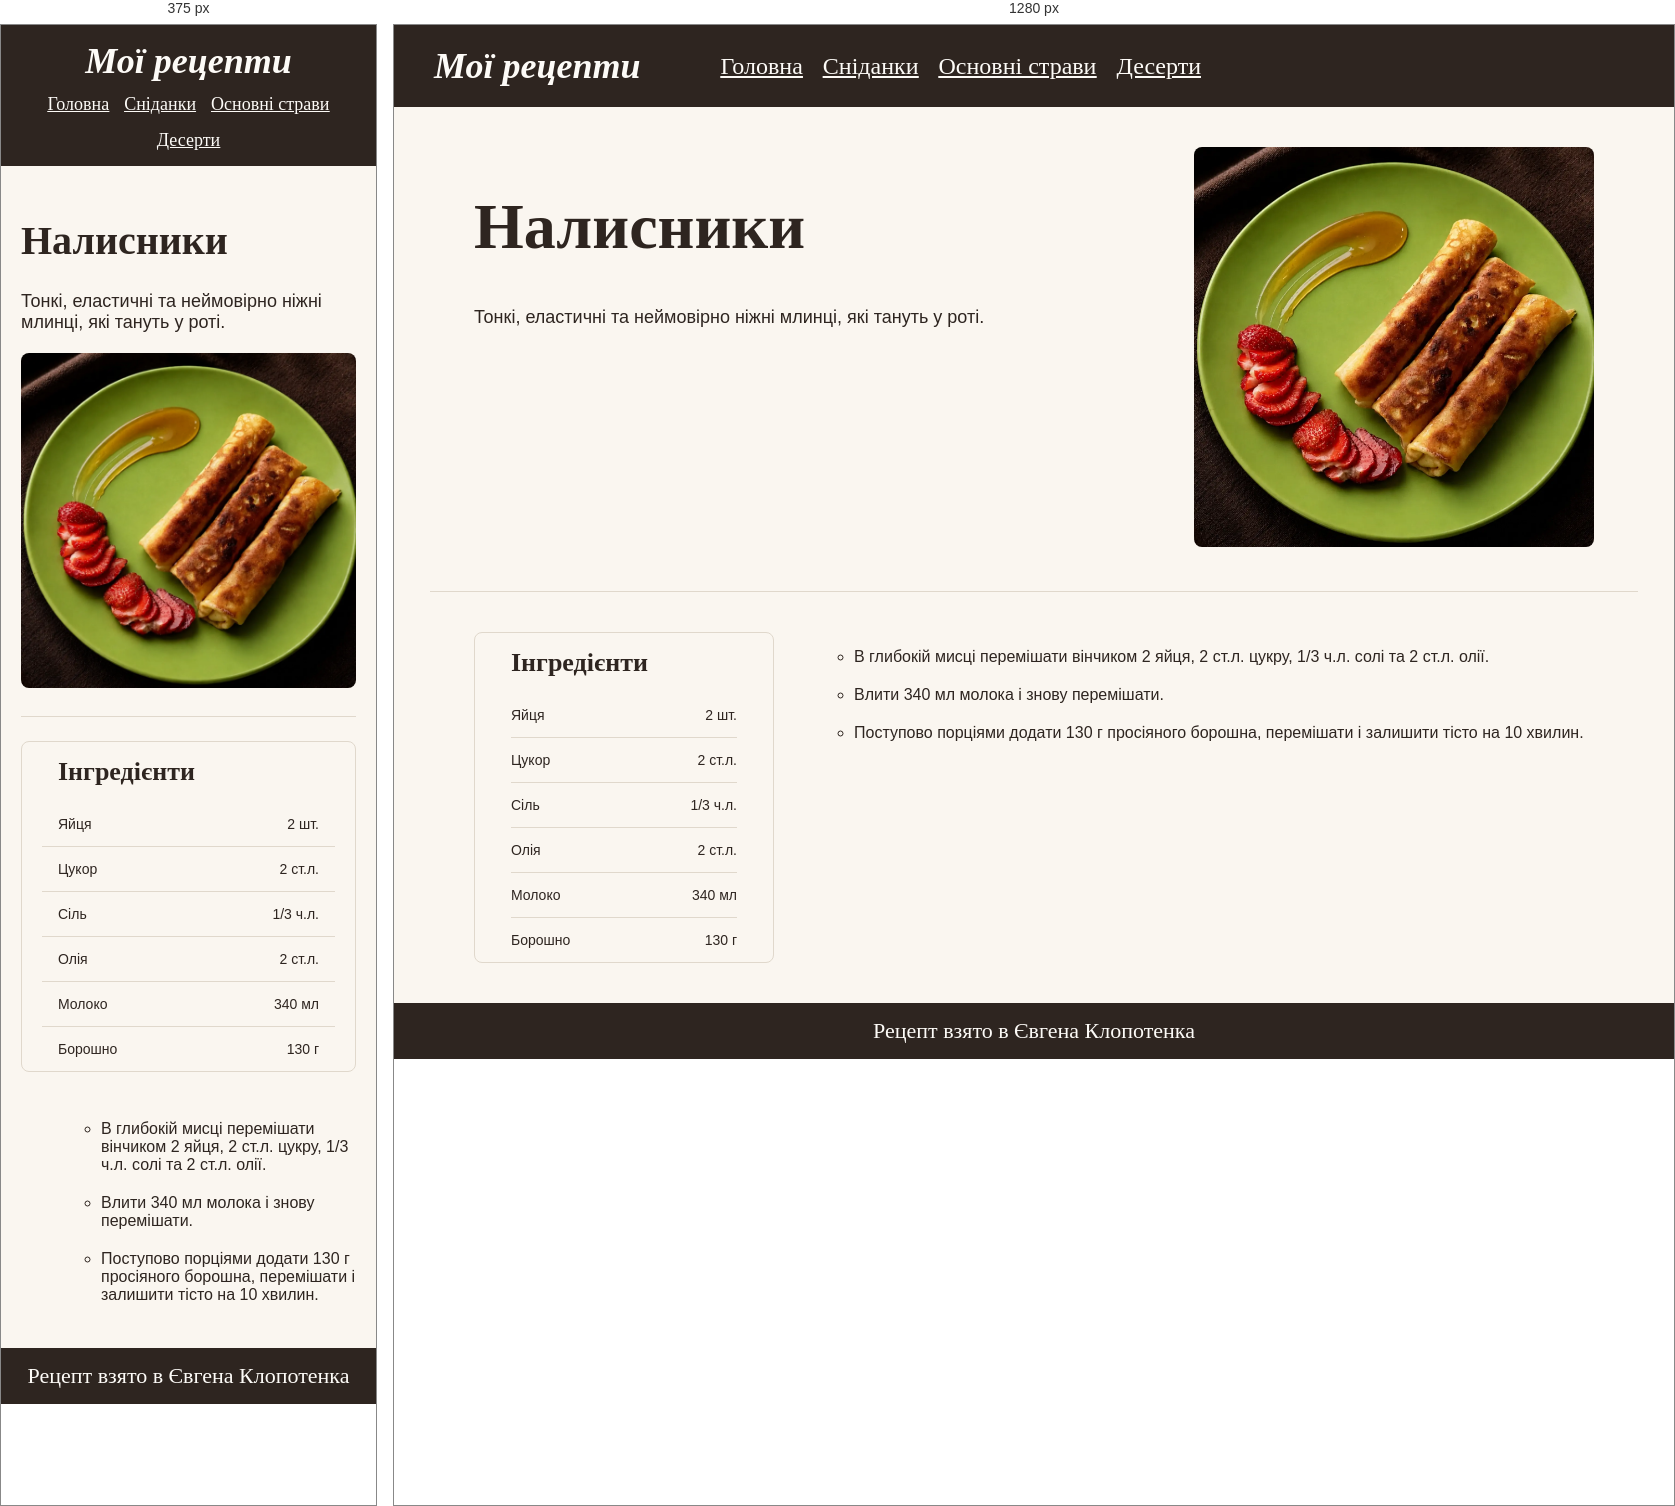
Rendered at 375 px and 1280 px, left to right.

<!-- file: nalysnyky.html -->
<!DOCTYPE html>
<html lang="uk">
<head>
    <meta charset="UTF-8">
    <meta name="viewport" content="width=device-width, initial-scale=1.0">
    <link rel="preconnect" href="https://fonts.googleapis.com">
    <link rel="preconnect" href="https://fonts.gstatic.com" crossorigin>
    <link href="https://fonts.googleapis.com/css2?family=Cormorant+Garamond:ital,wght@0,400;0,700;1,400&family=DM+Sans:ital,opsz,wght@0,9..40,100..1000;1,9..40,100..1000&display=swap" rel="stylesheet">
    <link rel="stylesheet" href="../styles.css">
    <title>Налисники</title>
    <link rel="icon" type="image/png" href="../images/baking.png">
</head>
<body>
    <div class="section_header">
        <div class="section_header_container">
            <div class="my_recipe">
                <a href="../index.html">Мої рецепти</a>
            </div>

            <div class="section_name">
                <a href="../index.html">Головна</a>
                <a href="../sections/breakfast.html">Сніданки</a>
                <a href="../sections/dinner.html">Основні страви</a>
                <a href="../sections/desserts.html">Десерти</a>
            </div>

        </div>
    </div>

    <div class="recipe_title">
        <div class="recipe_container">

        <div class="recipe_name">
        <h1>Налисники</h1>
        <p>Тонкі, еластичні та неймовірно ніжні млинці, які тануть у роті.</p>
        </div>

        <div class="recipe_img">
        <img src="../images/recipe-nalysnyky (1).webp" alt="Налисники на тарілці">
        </div>
        </div>

        <hr class="divider">

    </div>

    <div class="ingr_cooking">
        <div class="ingr_cooking_container">
        <div class="ingredients">
            <h2 class="ingr">Інгредієнти</h2>

            <div class="ingr_list">
            <p>Яйця</p>
            <p>2 шт.</p>
            </div>

            <hr class="divider">

            <div class="ingr_list">
            <p>Цукор</p>
            <p>2 ст.л.</p>
            </div>

            <hr class="divider">

            <div class="ingr_list">
            <p>Сіль</p>
            <p>1/3 ч.л.</p>
            </div>

            <hr class="divider">

            <div class="ingr_list">
            <p>Олія</p>
            <p>2 ст.л.</p>
            </div>   
            
            <hr class="divider">

            <div class="ingr_list">
            <p>Молоко</p>
            <p>340 мл</p>
            </div>  

            <hr class="divider">

            <div class="ingr_list">
            <p>Борошно</p>
            <p>130 г</p>
            </div>  
        </div>

        <div class="cooking_process">
            <ol>
                <li>В глибокій мисці перемішати вінчиком 2 яйця, 2 ст.л. цукру, 1/3 ч.л. солі та 2 ст.л. олії.</li>
                <li>Влити 340 мл молока і знову перемішати.</li>
                <li>Поступово порціями додати 130 г просіяного борошна, перемішати і залишити тісто на 10 хвилин.</li>
            </ol>

        </div>
        </div>
    </div>

    <div class="footer">
        <div class="container-footer">
            <a href="https://klopotenko.com/zustrichaemo-maslyanu-abo-yak-prigotuvatu-mlunci/" target="_blank">Рецепт взято в Євгена Клопотенка</a>
        </div>
    </div>
</body>
</html>

/* @media block from styles.css */
@media (max-width: 768px) {
    
    .hero_text {
        align-items: center;    
        width: 100%;            
    }

    .hero_description {
        font-size: 20px;
        word-break: break-word;
        white-space: normal;    
        text-align: center;
    }

    .container {
        flex-direction: column;
        padding: 24px 16px; 
        text-align: center;
        gap: 16px;         
    }

    .section_header {
        padding: 10px 16px; 
    }

    .section_header_container {
        flex-direction: column;
        gap: 12px;
        align-items: center; 
        padding: 0;
        margin: 5px auto;
    }

    .section_name {
        gap: 15px;
        font-size: 18px;    
        flex-wrap: wrap;    
        justify-content: center;
    }


    .hero_text h1 {
        font-size: 36px;
    }

    .hero {
        overflow: hidden;
    }

    .hero_description {
        font-size: 20px;
        word-break: break-word;
    }

    .hero_image img {
        max-width: 100%;
        width: 100%;
    }

    .container-cards {
        flex-direction: column;
        padding: 24px 20px;
    }

    .card, .card_link {
        min-width: unset;
        width: 100%;
    }

    .recipe_container {
        flex-direction: column;
        padding: 24px 20px;
    }

    .recipe_img img {
        max-width: 100%;
    }

    .recipe_name h1 {
        font-size: 40px;
    }

    .ingr_cooking_container {
        flex-direction: column;
        gap: 32px;
        padding: 24px 20px;
    }

    .divider {
        margin: 0 20px;
    }
}